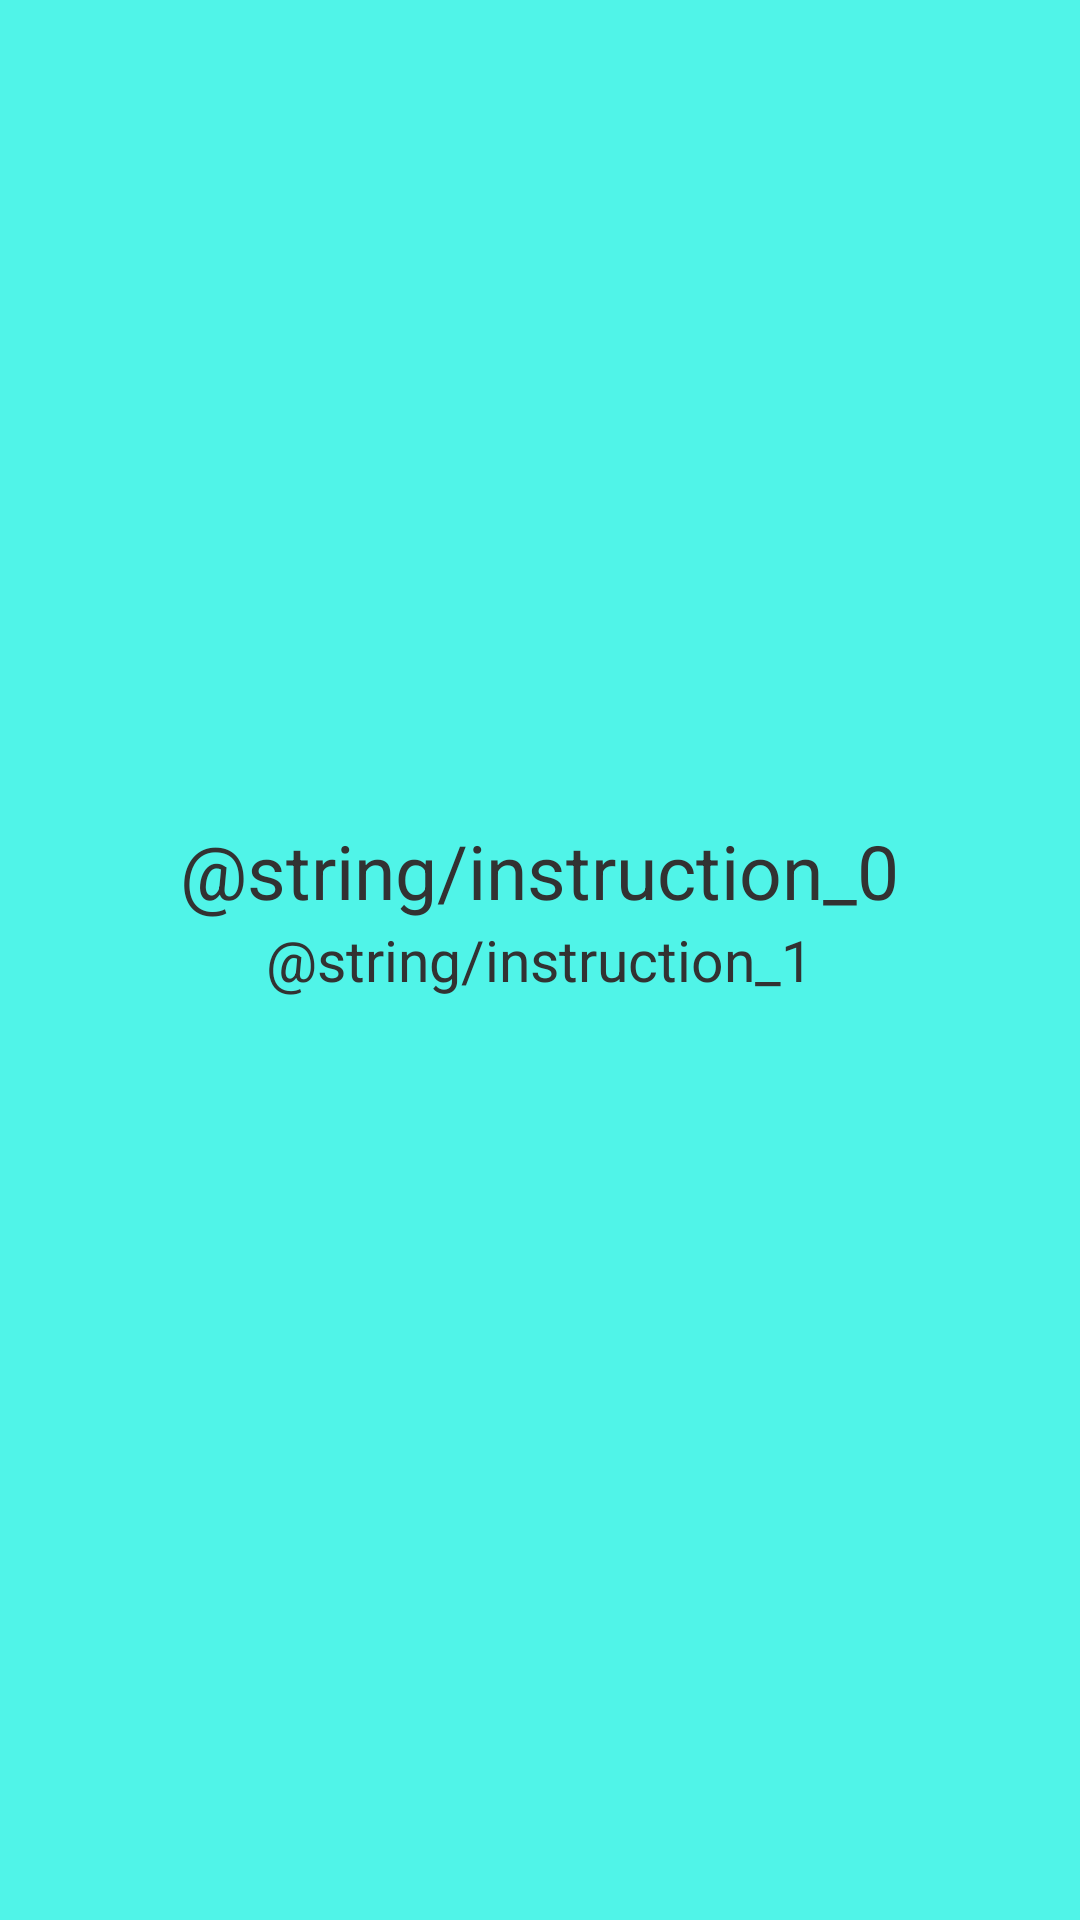

Layout XML and referenced resources for this Android screen:
<!-- AndroidManifest.xml: application theme AppTheme -->
<!-- res/layout/layout_one.xml -->
<?xml version="1.0" encoding="utf-8"?>
<LinearLayout xmlns:android="http://schemas.android.com/apk/res/android"
    android:layout_width="match_parent"
    android:layout_height="match_parent"
    android:background="#50f4e8"
    android:gravity="center|center"
    android:orientation="vertical">

    <LinearLayout
        android:orientation="horizontal"
        android:layout_width="fill_parent"
        android:layout_height="wrap_content"
        android:id="@+id/instructions"
        android:layout_weight="1">

        <RelativeLayout
            android:layout_width="match_parent"
            android:layout_height="match_parent">

            <TextView
                android:id="@+id/textView1"
                android:layout_width="wrap_content"
                android:layout_height="wrap_content"
                android:text="@string/instruction_0"
                android:layout_centerInParent="true"
                android:layout_above="@+id/textView2"
                android:textSize="25sp"/>

            <TextView
                android:id="@+id/textView2"
                android:layout_width="wrap_content"
                android:layout_height="wrap_content"
                android:text="@string/instruction_1"
                android:layout_centerInParent="true"
                android:textSize="19sp"/>
        </RelativeLayout>


    </LinearLayout>

</LinearLayout>
<!-- resources referenced by this layout -->
<resources>
  <style name="AppTheme" parent="android:Theme.Holo.Light.DarkActionBar">
          
      </style>
</resources>
